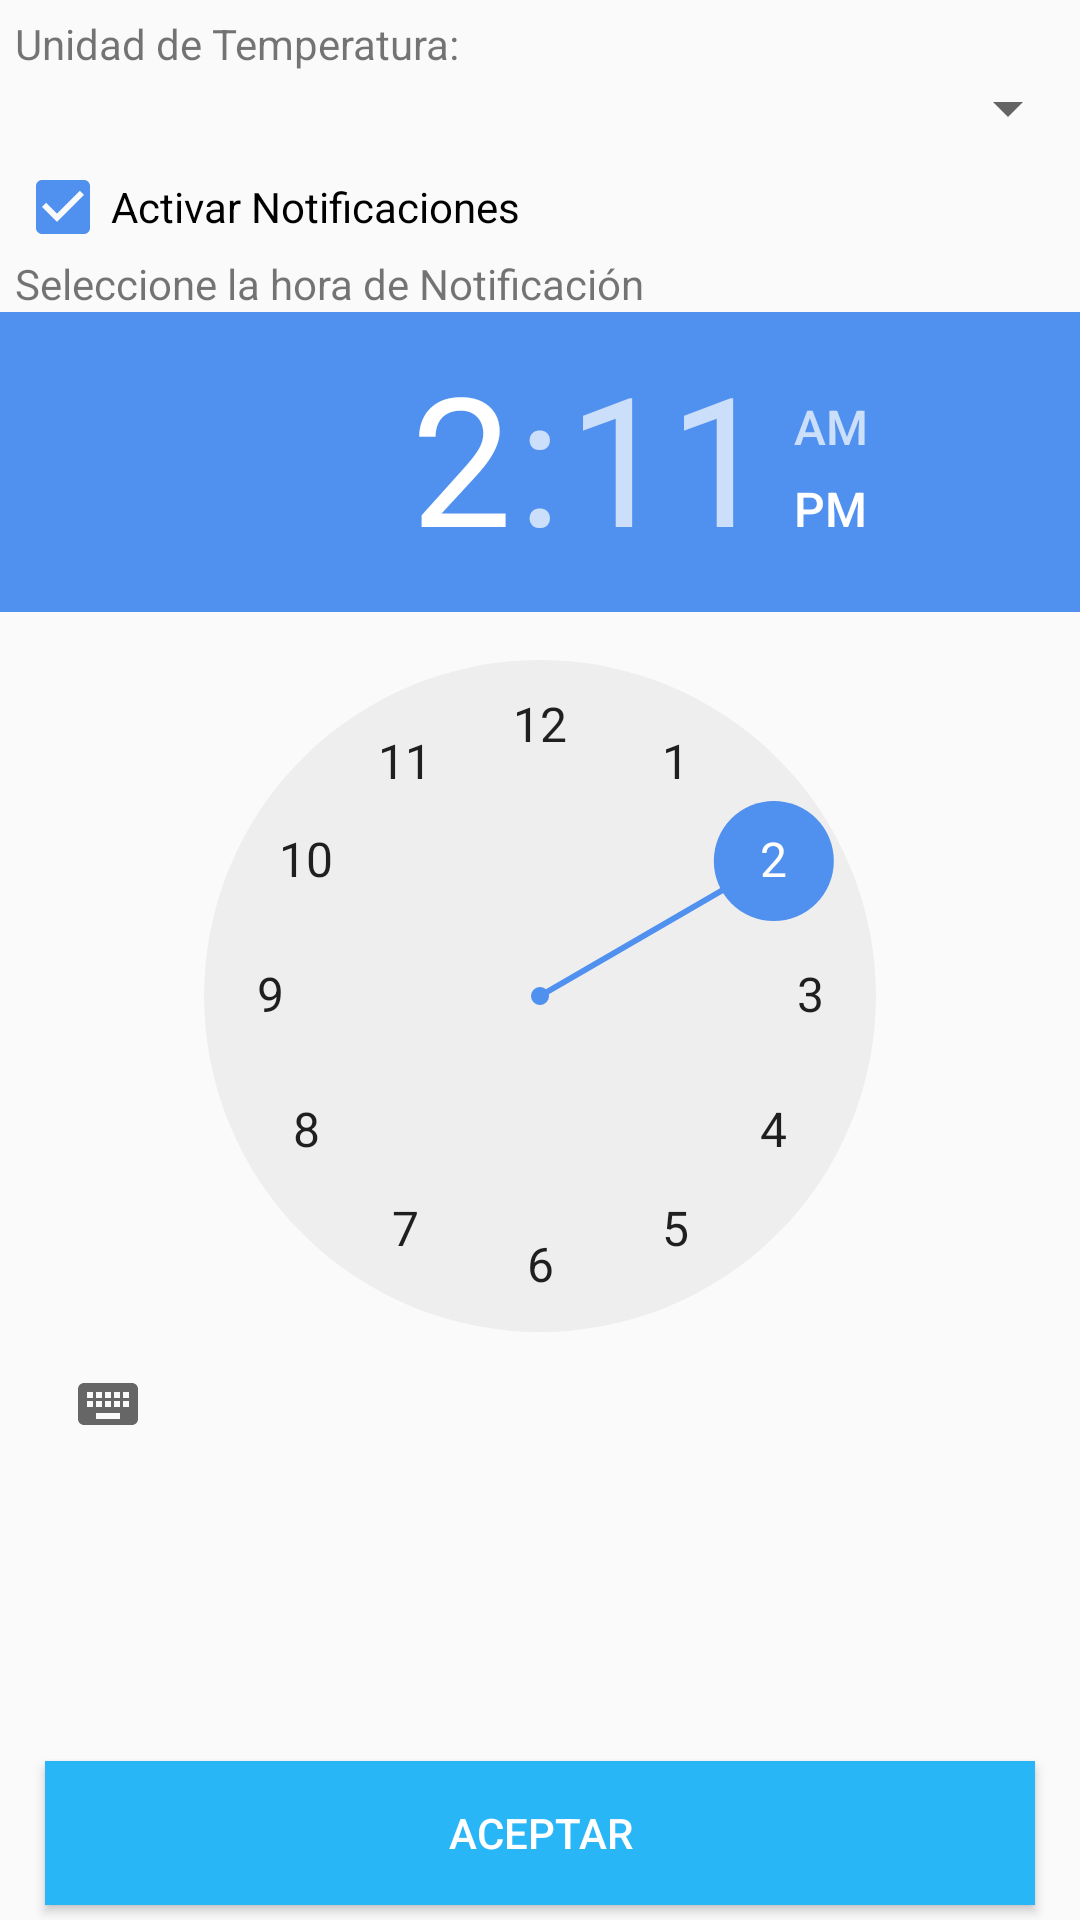

Layout XML and referenced resources for this Android screen:
<!-- AndroidManifest.xml: application theme AppTheme -->
<!-- res/layout/fragment_config.xml -->
<?xml version="1.0" encoding="utf-8"?>
<LinearLayout xmlns:android="http://schemas.android.com/apk/res/android"
    xmlns:tools="http://schemas.android.com/tools"
    android:orientation="vertical"
    android:layout_width="match_parent"
    android:layout_height="match_parent"
    android:weightSum="1">

    <TextView
        android:layout_width="match_parent"
        android:layout_height="wrap_content"
        android:layout_marginTop="@dimen/marginL"
        android:layout_marginLeft="@dimen/marginL"
        android:text="@string/unidadTemperatura"/>
    <Spinner
        android:id="@+id/spinnerUnidades"
        android:layout_width="match_parent"
        android:layout_height="wrap_content"
        android:layout_gravity="center_horizontal"
        ></Spinner>

    <CheckBox
        android:id="@+id/actNotificaciones"
        android:layout_width="match_parent"
        android:layout_height="wrap_content"
        android:text="@string/activarNotificaciones"
        android:layout_marginTop="@dimen/marginL"
        android:layout_marginStart="@dimen/marginL"
        android:checked="true"/>
<TextView
    android:layout_width="match_parent"
    android:layout_height="wrap_content"
    android:text="@string/seleccioneHoraNotificacion"
    android:layout_marginLeft="@dimen/marginL"></TextView>
    <TimePicker
        android:id="@+id/timePicker"
        android:layout_width="match_parent"
        android:layout_height="wrap_content"
        android:layout_weight="1"
        android:tooltipText="Seleccione Hora"/>

   <Button
       android:id="@+id/btnAceptarConfiguracion"
       android:layout_width="match_parent"
       android:layout_height="wrap_content"
       android:layout_marginBottom="@dimen/marginL"
       android:text="@string/ACEPTAR"
       style="@style/BotonAceptar"></Button>

</LinearLayout>
<!-- resources referenced by this layout -->
<resources>
  <dimen name="marginL">5dp</dimen>
  <string name="ACEPTAR">ACEPTAR</string>
  <string name="activarNotificaciones">Activar Notificaciones</string>
  <string name="seleccioneHoraNotificacion">Seleccione la hora de Notificación</string>
  <string name="unidadTemperatura">Unidad de Temperatura:</string>
  <style name="BotonAceptar" parent="TextAppearance.AppCompat.Widget.Button.Colored">
          <item name="android:layout_width">match_parent</item>
          <item name="android:layout_height">wrap_content</item>
          <item name="android:background">@color/aceptar</item>
          <item name="android:textColor">@color/blanco</item>
          <item name="android:layout_marginStart">@dimen/marginM</item>
          <item name="android:layout_marginEnd">@dimen/marginM</item>
  
  
      </style>
  <style name="AppTheme" parent="Theme.AppCompat.Light.DarkActionBar">
          
          <item name="colorPrimary">@color/colorPrimary</item>
          <item name="colorPrimaryDark">@color/colorPrimaryDark</item>
          <item name="colorAccent">@color/colorAccent</item>
      </style>
  <color name="aceptar">#29B6F6</color>
  <color name="blanco">#FFFFFF</color>
  <dimen name="marginM">15dp</dimen>
  <color name="colorPrimary">#1e88e5</color>
  <color name="colorPrimaryDark">#005cb2</color>
  <color name="colorAccent">#5090EE</color>
</resources>
